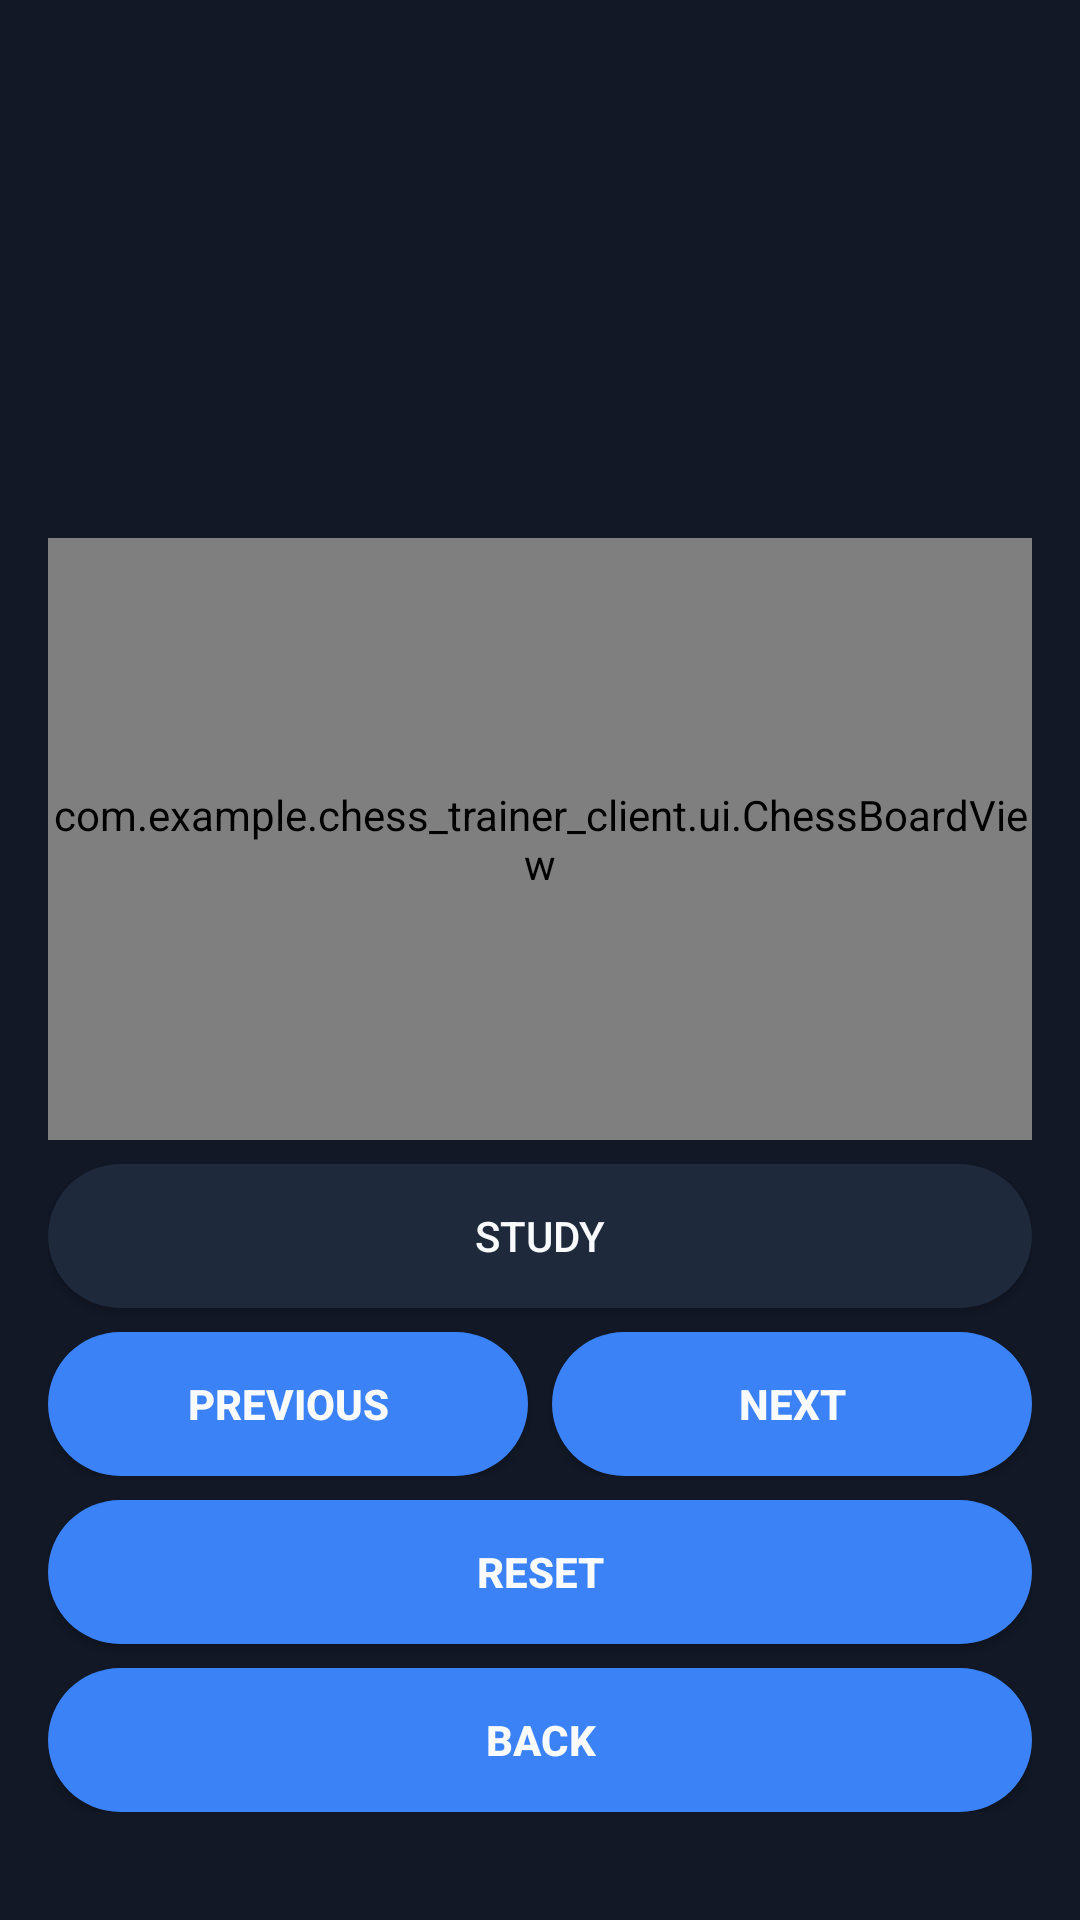

Reconstruct the res/layout file that produces this screen, plus the resources it refers to.
<!-- AndroidManifest.xml: application theme Theme.Chess_trainer_client -->
<!-- res/layout/fragment_openings.xml -->
<?xml version="1.0" encoding="utf-8"?>
<LinearLayout xmlns:android="http://schemas.android.com/apk/res/android"
    android:layout_width="match_parent"
    android:layout_height="match_parent"
    android:orientation="vertical"
    android:paddingStart="16dp"
    android:paddingTop="32dp"
    android:paddingEnd="16dp"
    android:paddingBottom="36dp">

    <androidx.recyclerview.widget.RecyclerView
        android:id="@+id/openings_list"
        android:layout_width="match_parent"
        android:layout_height="80dp" />

    <TextView
        android:id="@+id/opening_name"
        android:layout_width="match_parent"
        android:layout_height="wrap_content"
        android:layout_marginTop="8dp"
        android:textAppearance="?android:attr/textAppearanceMedium" />

    <TextView
        android:id="@+id/opening_move_counter"
        android:layout_width="wrap_content"
        android:layout_height="wrap_content"
        android:layout_marginTop="4dp" />

    <com.example.chess_trainer_client.ui.ChessBoardView
        android:id="@+id/openings_board"
        android:layout_width="match_parent"
        android:layout_height="0dp"
        android:layout_marginTop="12dp"
        android:layout_weight="1" />

    <TextView
        android:id="@+id/opening_feedback"
        android:layout_width="match_parent"
        android:layout_height="wrap_content"
        android:layout_marginTop="8dp"
        android:textAppearance="?android:attr/textAppearanceMedium"
        android:visibility="gone" />

    <ProgressBar
        android:id="@+id/opening_loading"
        android:layout_width="wrap_content"
        android:layout_height="wrap_content"
        android:layout_gravity="center_horizontal"
        android:layout_marginTop="8dp"
        android:visibility="gone" />

    <TextView
        android:id="@+id/opening_error"
        android:layout_width="match_parent"
        android:layout_height="wrap_content"
        android:layout_marginTop="4dp"
        android:textColor="@color/error"
        android:visibility="gone" />

    <ToggleButton
        android:id="@+id/opening_mode_toggle"
        android:layout_width="match_parent"
        android:layout_height="wrap_content"
        android:layout_marginTop="8dp"
        android:background="@drawable/bg_round_toggle"
        android:minHeight="48dp"
        android:paddingStart="20dp"
        android:paddingTop="12dp"
        android:paddingEnd="20dp"
        android:paddingBottom="12dp"
        android:textColor="@color/text_primary"
        android:textOn="@string/training_mode"
        android:textOff="@string/study_mode" />

    <LinearLayout
        android:layout_width="match_parent"
        android:layout_height="wrap_content"
        android:layout_marginTop="8dp"
        android:orientation="horizontal">

        <Button
            android:id="@+id/opening_previous"
            android:layout_width="0dp"
            android:layout_height="wrap_content"
            android:layout_weight="1"
            android:text="@string/previous" />

        <Button
            android:id="@+id/opening_next"
            android:layout_width="0dp"
            android:layout_height="wrap_content"
            android:layout_marginStart="8dp"
            android:layout_weight="1"
            android:text="@string/next" />
    </LinearLayout>

    <Button
        android:id="@+id/opening_reset"
        android:layout_width="match_parent"
        android:layout_height="wrap_content"
        android:layout_marginTop="8dp"
        android:text="@string/reset" />

    <Button
        android:id="@+id/opening_back"
        android:layout_width="match_parent"
        android:layout_height="wrap_content"
        android:layout_marginTop="8dp"
        android:text="@string/back" />
</LinearLayout>
<!-- resources referenced by this layout -->
<resources>
  <color name="error">#FFEF4444</color>
  <color name="text_primary">#FFF8FAFC</color>
  <string name="back">Back</string>
  <string name="next">Next</string>
  <string name="previous">Previous</string>
  <string name="reset">Reset</string>
  <string name="study_mode">Study</string>
  <string name="training_mode">Training</string>
  <style name="Theme.Chess_trainer_client" parent="Theme.AppCompat.NoActionBar">
          <item name="colorPrimary">@color/button_primary</item>
          <item name="colorPrimaryDark">@color/background_dark</item>
          <item name="colorAccent">@color/button_primary</item>
          <item name="android:colorBackground">@color/background_dark</item>
          <item name="android:windowBackground">@color/background_dark</item>
          <item name="android:textColorPrimary">@color/text_primary</item>
          <item name="android:textColorSecondary">@color/text_secondary</item>
          <item name="android:navigationBarColor">@color/background_dark</item>
          <item name="buttonStyle">@style/Widget.ChessTrainer.Button</item>
          <item name="android:buttonStyle">@style/Widget.ChessTrainer.Button</item>
          <item name="editTextStyle">@style/Widget.ChessTrainer.EditText</item>
      </style>
  <color name="text_secondary">#FFA1A5B0</color>
  <color name="button_primary_hover">#FF2563EB</color>
  <color name="button_primary">#FF3B82F6</color>
  <color name="card_surface">#FF1E293B</color>
  <color name="background_dark">#FF121826</color>
  <style name="Widget.ChessTrainer.Button" parent="Widget.AppCompat.Button">
          <item name="android:background">@drawable/bg_round_button</item>
          <item name="android:textColor">@color/text_primary</item>
          <item name="android:paddingStart">20dp</item>
          <item name="android:paddingEnd">20dp</item>
          <item name="android:paddingTop">12dp</item>
          <item name="android:paddingBottom">12dp</item>
          <item name="android:minHeight">48dp</item>
          <item name="android:textStyle">bold</item>
      </style>
  <style name="Widget.ChessTrainer.EditText" parent="android:Widget.EditText">
          <item name="android:textColor">@color/text_primary</item>
          <item name="android:textColorHint">@color/text_secondary</item>
          <item name="android:backgroundTint">@color/card_surface</item>
      </style>
  <!-- drawable bg_round_button (drawable) -->
  <?xml version="1.0" encoding="utf-8"?>
  <selector xmlns:android="http://schemas.android.com/apk/res/android">
      <item android:state_enabled="false">
          <shape android:shape="rectangle">
              <corners android:radius="999dp" />
              <solid android:color="@color/text_secondary" />
          </shape>
      </item>
      <item android:state_pressed="true">
          <shape android:shape="rectangle">
              <corners android:radius="999dp" />
              <solid android:color="@color/button_primary_hover" />
          </shape>
      </item>
      <item android:state_focused="true">
          <shape android:shape="rectangle">
              <corners android:radius="999dp" />
              <solid android:color="@color/button_primary_hover" />
          </shape>
      </item>
      <item>
          <shape android:shape="rectangle">
              <corners android:radius="999dp" />
              <solid android:color="@color/button_primary" />
          </shape>
      </item>
  </selector>
</resources>
